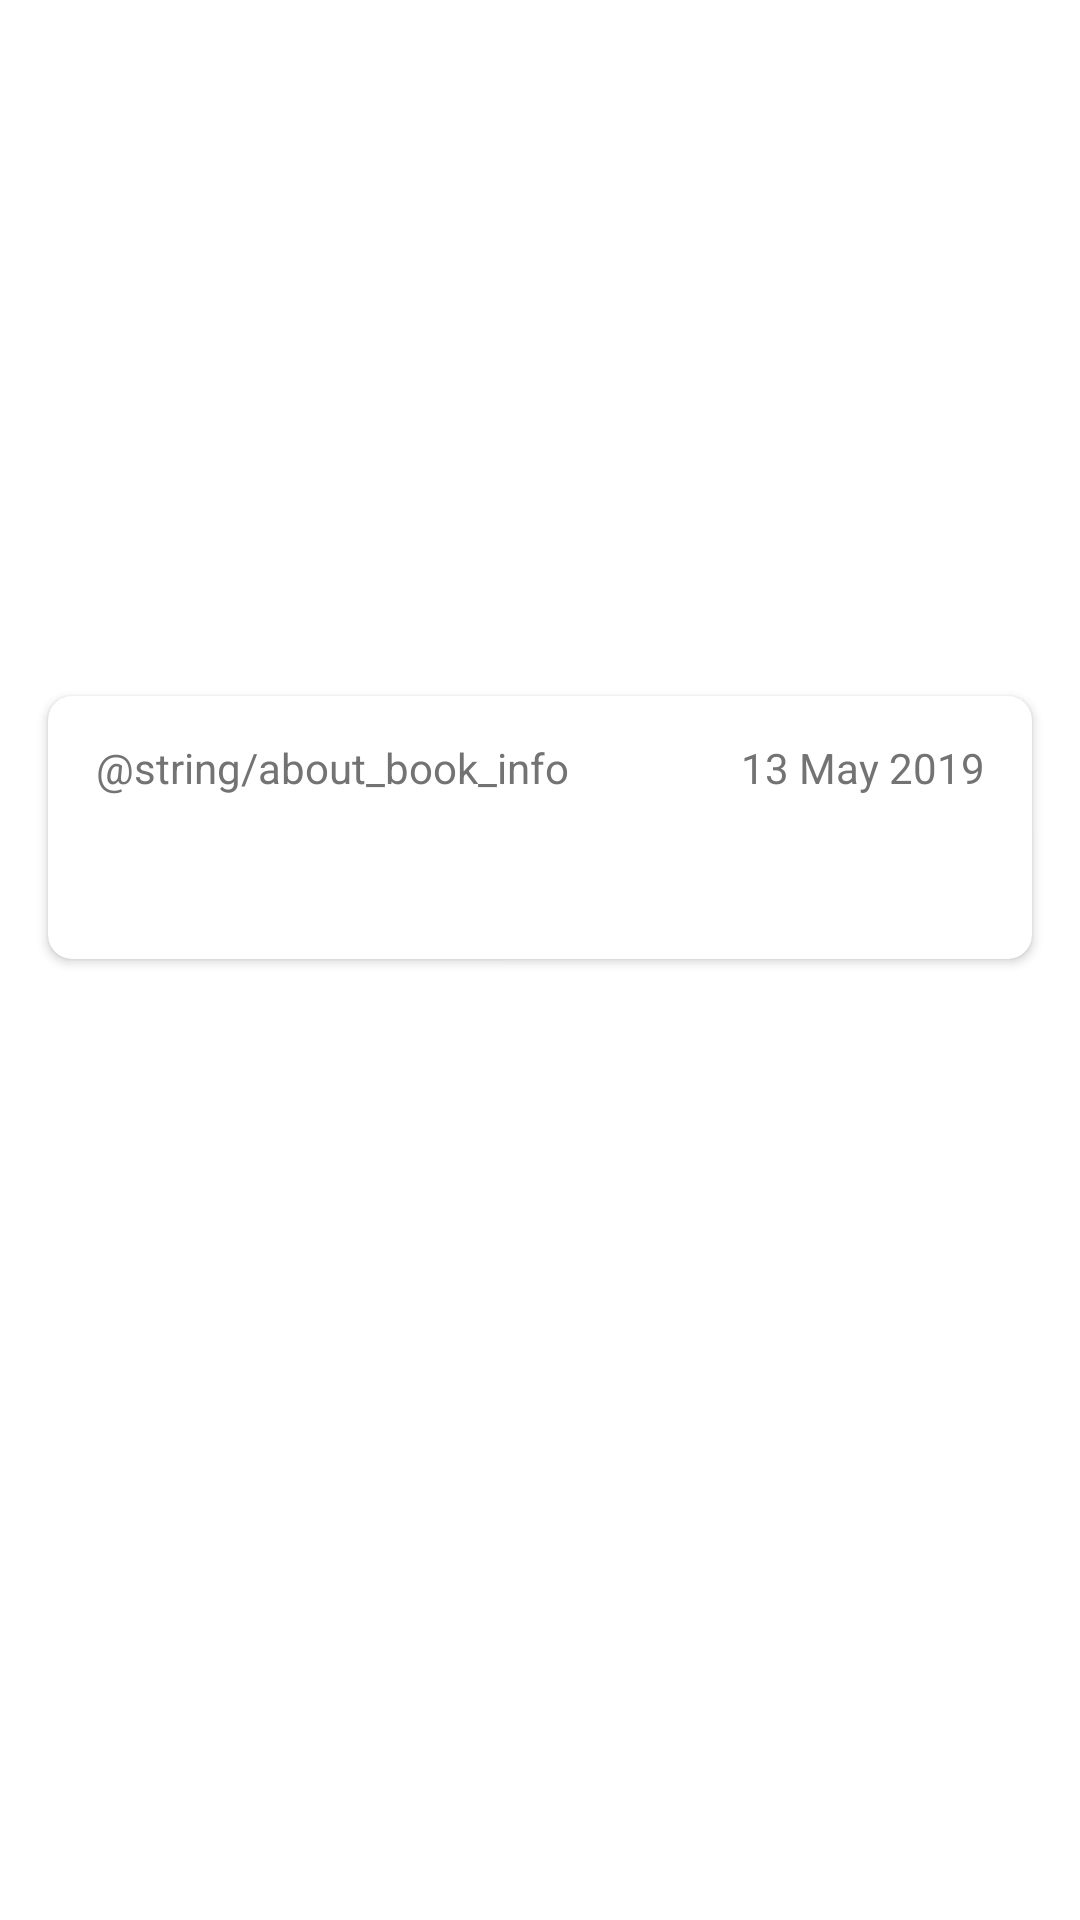

Write the Android layout XML for this screen, with the resource values it uses.
<!-- AndroidManifest.xml: application theme AppTheme -->
<!-- res/layout/activity_book_information.xml -->
<?xml version="1.0" encoding="utf-8"?>
<layout xmlns:android="http://schemas.android.com/apk/res/android"
    xmlns:app="http://schemas.android.com/apk/res-auto"
    android:layout_width="match_parent"
    android:layout_height="match_parent">

    <data>

        <import type="android.view.View" />


        <import type="android.text.TextUtils" />

        <variable
            name="bookInfo"
            type="com.example.guidefordreamwinnersoccer2020.bookList.Book" />
    </data>

    <FrameLayout>

        <androidx.coordinatorlayout.widget.CoordinatorLayout
            android:id="@+id/coordinator_layout_content"
            android:layout_width="match_parent"
            android:layout_height="match_parent"
            android:fitsSystemWindows="true"
            android:visibility="visible">

            <ImageView
                android:layout_width="match_parent"
                android:layout_height="match_parent"
                android:scaleType="centerCrop"
                android:src="@drawable/appbackground" />


            <com.google.android.material.appbar.AppBarLayout
                android:id="@+id/app_bar_layout"
                android:layout_width="match_parent"
                android:layout_height="200dp"
                android:fitsSystemWindows="true"
                android:theme="@style/ThemeOverlay.AppCompat.Dark.ActionBar">

                <com.google.android.material.appbar.CollapsingToolbarLayout
                    android:id="@+id/collapsing_toolbar"
                    android:layout_width="match_parent"
                    android:layout_height="match_parent"
                    app:layout_scrollFlags="scroll|exitUntilCollapsed"
                    app:popupTheme="@style/ThemeOverlay.AppCompat.Light"
                    app:theme="@style/ThemeOverlay.AppCompat.Dark.ActionBar"
                    app:title="@{bookInfo.title}">

                    <ImageView
                        android:id="@+id/image_view_book_cover"
                        android:layout_width="match_parent"
                        android:layout_height="wrap_content"
                        android:scaleType="centerCrop"
                        app:imageResource="@{bookInfo.imageId}"
                        app:layout_collapseMode="parallax"
                        app:layout_collapseParallaxMultiplier="0.7" />

                    <View
                        android:id="@+id/toolbar_background_gradient"
                        android:layout_width="match_parent"
                        android:layout_height="match_parent" />

                    <androidx.appcompat.widget.Toolbar
                        android:id="@+id/toolbar"
                        android:layout_width="match_parent"
                        android:layout_height="?attr/actionBarSize"
                        app:layout_collapseMode="pin"
                        app:popupTheme="@style/ThemeOverlay.AppCompat.Light"
                        app:theme="@style/ThemeOverlay.AppCompat.Dark.ActionBar" />

                </com.google.android.material.appbar.CollapsingToolbarLayout>

            </com.google.android.material.appbar.AppBarLayout>

            <androidx.core.widget.NestedScrollView
                android:id="@+id/scrollViewBookInfo"
                android:layout_width="match_parent"
                android:layout_height="match_parent"
                android:visibility="visible"

                app:layout_behavior="@string/appbar_scrolling_view_behavior">

                <LinearLayout
                    android:layout_width="match_parent"
                    android:layout_height="match_parent"
                    android:orientation="vertical"
                    android:paddingTop="24dp">

                    <androidx.cardview.widget.CardView
                        android:id="@+id/card_view_main_book_info"
                        android:layout_width="match_parent"
                        android:layout_height="wrap_content"
                        android:layout_marginLeft="@dimen/activity_horizontal_margin"
                        android:layout_marginTop="8dp"
                        android:layout_marginRight="@dimen/activity_horizontal_margin"

                        android:layout_marginBottom="4dp"
                        app:cardCornerRadius="8dp">

                        <RelativeLayout
                            android:layout_width="match_parent"
                            android:layout_height="wrap_content"
                            android:orientation="vertical">

                            <TextView
                                android:id="@+id/textview_about_heading"
                                android:layout_width="wrap_content"
                                android:layout_height="48dp"
                                android:layout_marginLeft="16dp"
                                android:layout_marginRight="16dp"
                                android:fontFamily="sans-serif"
                                android:gravity="center_vertical"
                                android:text="@string/about_book_info"
                                android:textColor="@color/text_secondary_dark"
                                android:textSize="14sp" />

                            <TextView
                                android:layout_width="wrap_content"
                                android:layout_height="48dp"
                                android:layout_alignParentEnd="false"
                                android:layout_alignParentRight="true"
                                android:layout_marginLeft="16dp"
                                android:layout_marginRight="16dp"
                                android:layout_marginBottom="16dp"
                                android:layout_toRightOf="@id/textview_about_heading"
                                android:fontFamily="sans-serif"
                                android:gravity="center_vertical|right"
                                android:text="13 May 2019"
                                android:textColor="@color/text_secondary_dark"
                                android:textSize="14sp" />


                            <TextView
                                android:layout_width="match_parent"
                                android:layout_height="wrap_content"
                                android:layout_below="@id/textview_about_heading"
                                android:layout_marginLeft="16dp"
                                android:layout_marginTop="2dp"
                                android:layout_marginRight="16dp"
                                android:layout_marginBottom="16dp"
                                android:fontFamily="sans-serif"
                                android:text="@{bookInfo.title}"
                                android:textColor="@color/text_color_primary_dark"
                                android:textSize="16sp" />

                        </RelativeLayout>

                    </androidx.cardview.widget.CardView>

                    <androidx.cardview.widget.CardView
                        android:id="@+id/contributor_card"
                        android:layout_width="match_parent"
                        android:layout_height="wrap_content"
                        android:layout_marginLeft="@dimen/activity_horizontal_margin"
                        android:layout_marginTop="8dp"
                        android:layout_marginRight="@dimen/activity_horizontal_margin"
                        android:layout_marginBottom="4dp"
                        android:paddingTop="4dp"
                        android:visibility="visible"
                        app:cardCornerRadius="8dp">


                    </androidx.cardview.widget.CardView>
                </LinearLayout>

            </androidx.core.widget.NestedScrollView>


        </androidx.coordinatorlayout.widget.CoordinatorLayout>

    </FrameLayout>


</layout>
<!-- resources referenced by this layout -->
<resources>
  <color name="text_color_primary_dark">#212121</color>
  <color name="text_secondary_dark">#737373</color>
  <dimen name="activity_horizontal_margin">16dp</dimen>
  <style name="AppTheme" parent="Theme.MaterialComponents.Light.NoActionBar">
          
          <item name="colorPrimary">@color/colorPrimary</item>
          <item name="colorPrimaryDark">@color/colorPrimaryDark</item>
          <item name="colorAccent">@color/colorAccent</item>
      </style>
  <color name="colorPrimary">#ffffff</color>
  <color name="colorPrimaryDark">#1976D2</color>
  <color name="colorAccent">#03DAC5</color>
</resources>
